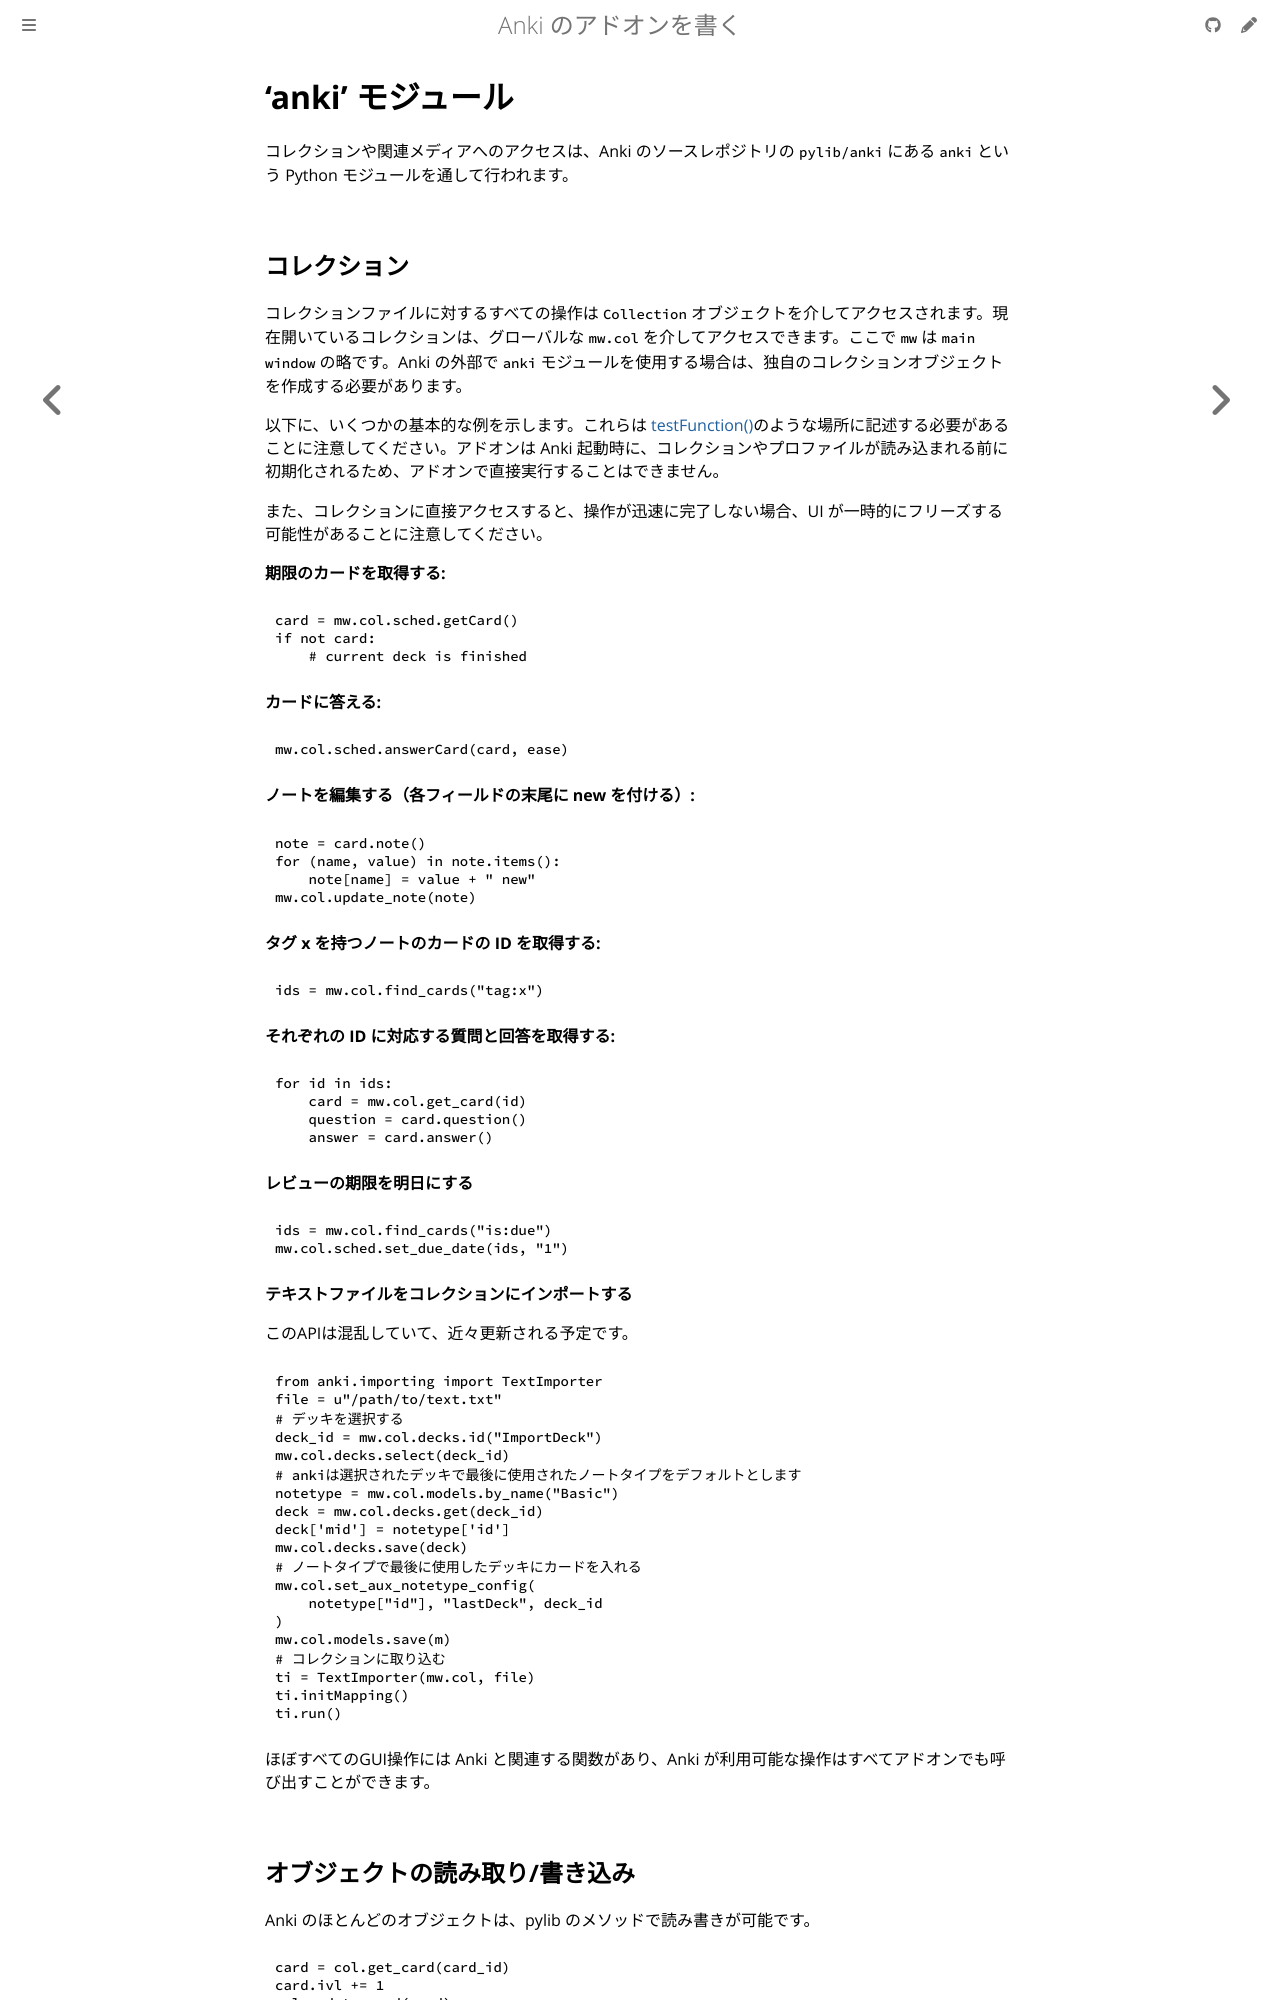

repository: shigeyukey/anki-addon-docs-ja · page: the-anki-module.html · generator: mdbook

# 'anki' モジュール

コレクションや関連メディアへのアクセスは、Anki のソースレポジトリの `pylib/anki` にある `anki` という Python モジュールを通して行われます。

## コレクション

コレクションファイルに対するすべての操作は `Collection` オブジェクトを介してアクセスされます。現在開いているコレクションは、グローバルな `mw.col` を介してアクセスできます。ここで `mw` は `main window` の略です。Anki の外部で `anki` モジュールを使用する場合は、独自のコレクションオブジェクトを作成する必要があります。

以下に、いくつかの基本的な例を示します。これらは [testFunction()](a-basic-addon.md)のような場所に記述する必要があることに注意してください。アドオンは Anki 起動時に、コレクションやプロファイルが読み込まれる前に初期化されるため、アドオンで直接実行することはできません。

また、コレクションに直接アクセスすると、操作が迅速に完了しない場合、UI が一時的にフリーズする可能性があることに注意してください。

**期限のカードを取得する:**

```python
card = mw.col.sched.getCard()
if not card:
    # current deck is finished
```

**カードに答える:**

```python
mw.col.sched.answerCard(card, ease)
```

**ノートを編集する（各フィールドの末尾に new を付ける）:**

```python
note = card.note()
for (name, value) in note.items():
    note[name] = value + " new"
mw.col.update_note(note)
```

**タグ x を持つノートのカードの ID を取得する:**

```python
ids = mw.col.find_cards("tag:x")
```

**それぞれの ID に対応する質問と回答を取得する:**

```python
for id in ids:
    card = mw.col.get_card(id)
    question = card.question()
    answer = card.answer()
```

**レビューの期限を明日にする**

```python
ids = mw.col.find_cards("is:due")
mw.col.sched.set_due_date(ids, "1")
```

**テキストファイルをコレクションにインポートする**

このAPIは混乱していて、近々更新される予定です。

```python
from anki.importing import TextImporter
file = u"/path/to/text.txt"
# デッキを選択する
deck_id = mw.col.decks.id("ImportDeck")
mw.col.decks.select(deck_id)
# ankiは選択されたデッキで最後に使用されたノートタイプをデフォルトとします
notetype = mw.col.models.by_name("Basic")
deck = mw.col.decks.get(deck_id)
deck['mid'] = notetype['id']
mw.col.decks.save(deck)
# ノートタイプで最後に使用したデッキにカードを入れる
mw.col.set_aux_notetype_config(
    notetype["id"], "lastDeck", deck_id
)
mw.col.models.save(m)
# コレクションに取り込む
ti = TextImporter(mw.col, file)
ti.initMapping()
ti.run()
```

ほぼすべてのGUI操作には Anki と関連する関数があり、Anki が利用可能な操作はすべてアドオンでも呼び出すことができます。
